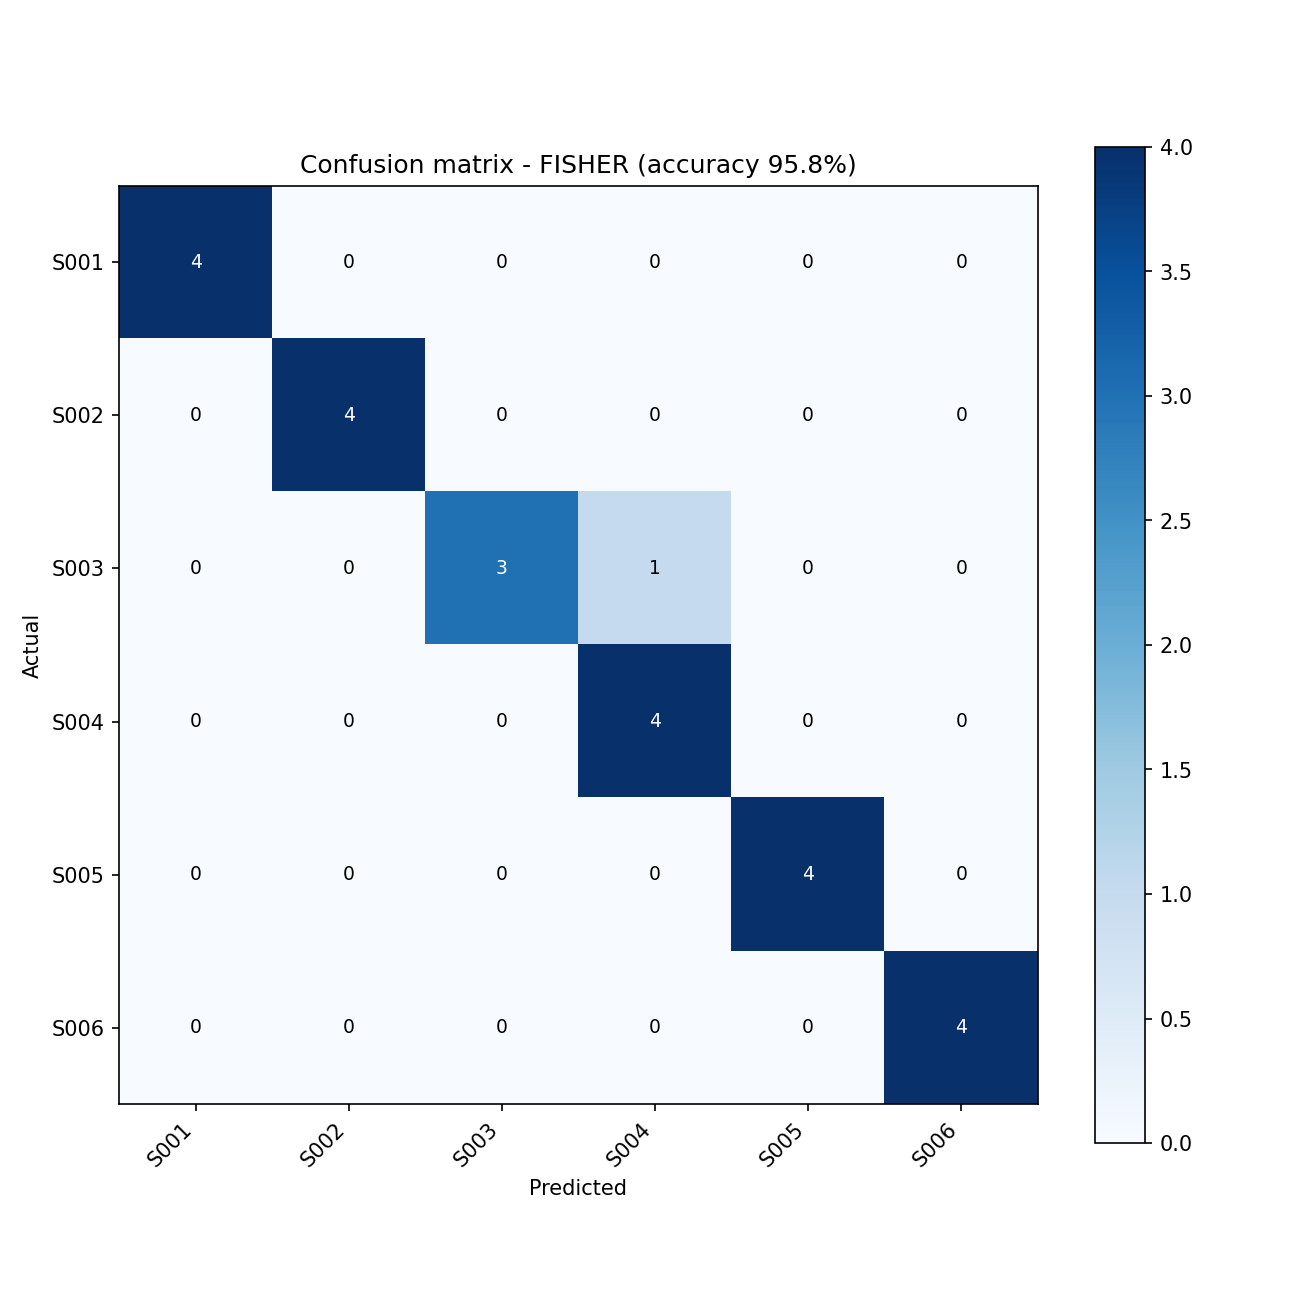

Data behind this chart, as committed beside it:
true\predicted, S001, S002, S003, S004, S005, S006
S001, 4, 0, 0, 0, 0, 0
S002, 0, 4, 0, 0, 0, 0
S003, 0, 0, 3, 1, 0, 0
S004, 0, 0, 0, 4, 0, 0
S005, 0, 0, 0, 0, 4, 0
S006, 0, 0, 0, 0, 0, 4
